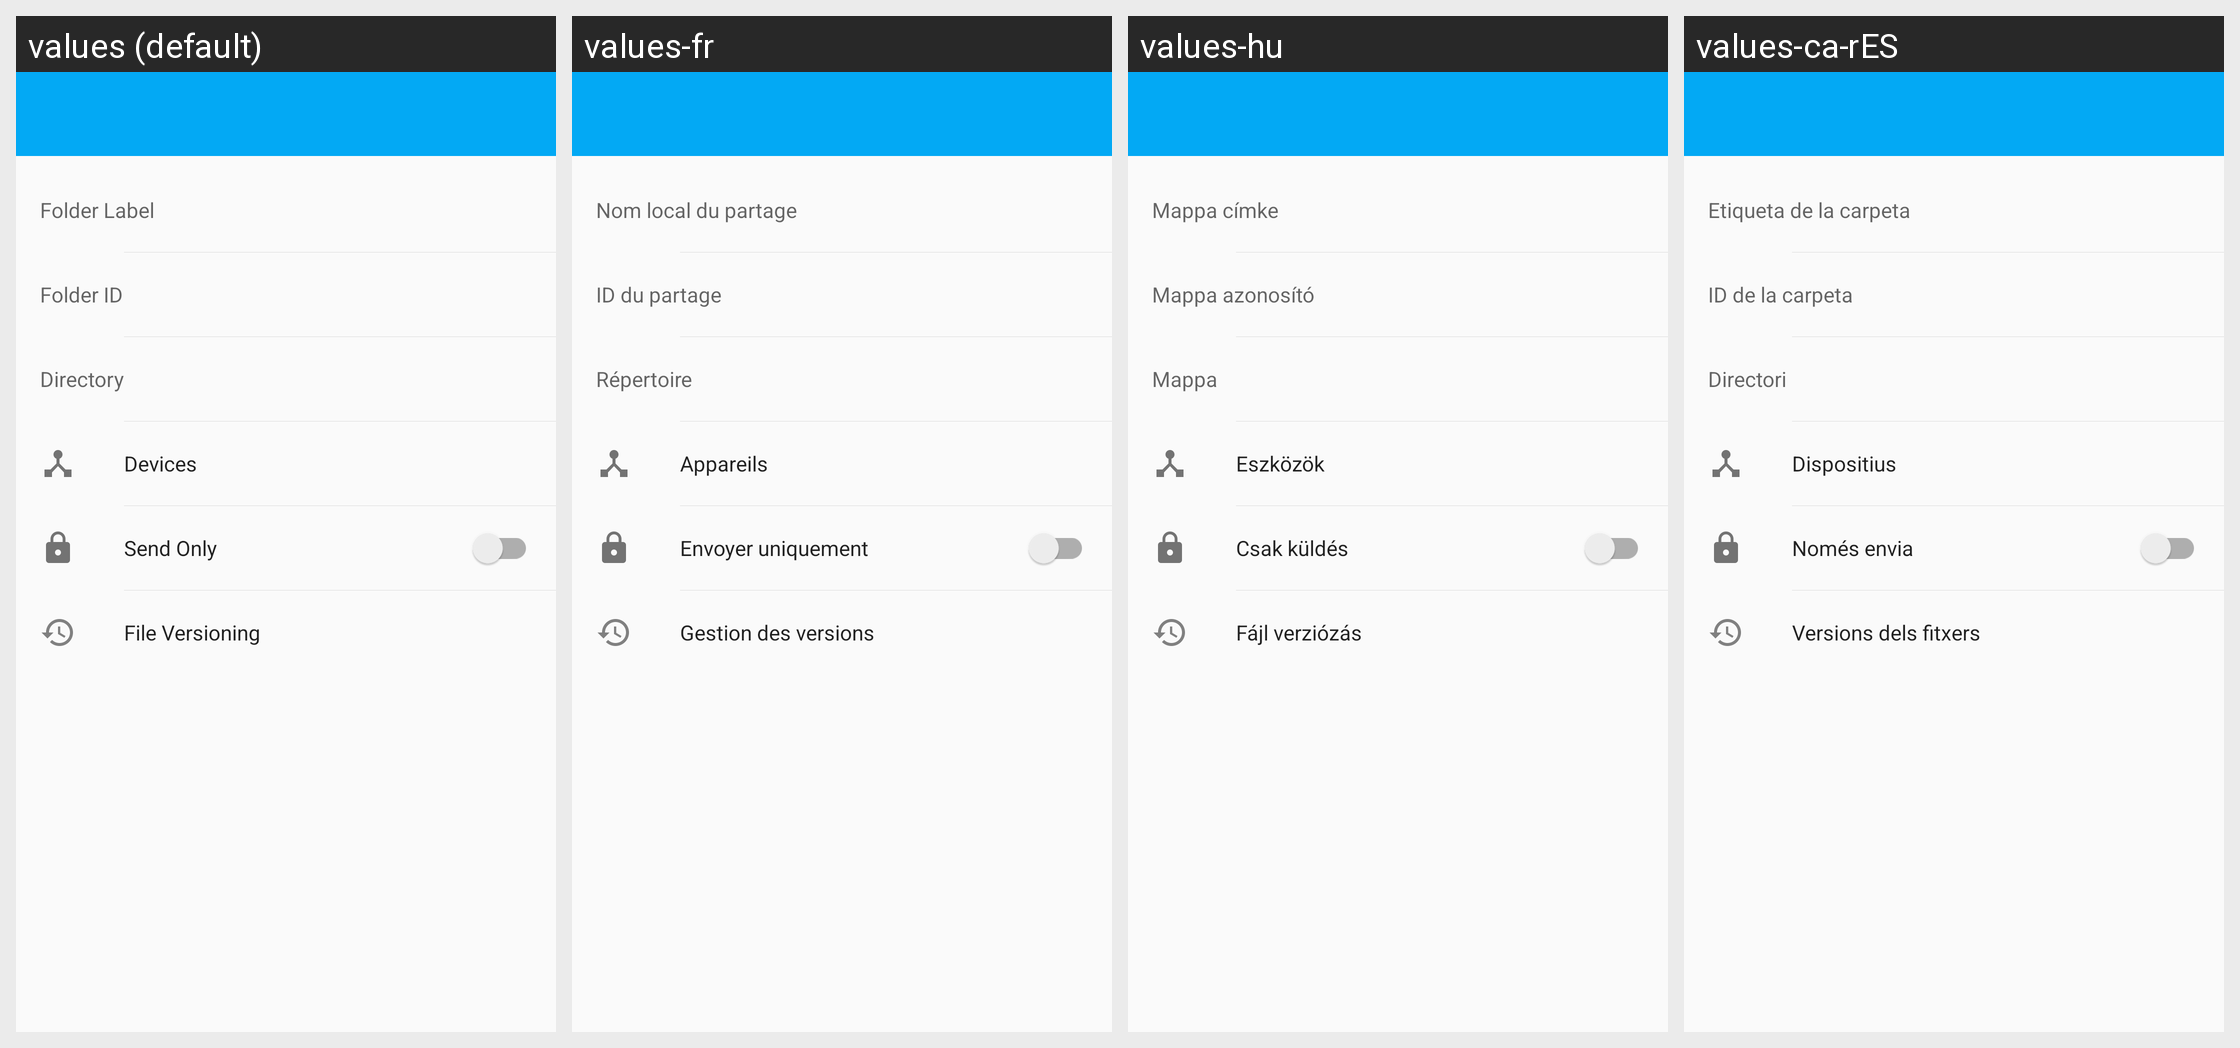

The Android screen above is rendered under several locales of the same app. Produce the string resources it draws, with the default and per-locale values.
Android screen res/layout/fragment_folder.xml rendered under 4 locales, left to right: values (default), values-fr, values-hu, values-ca-rES. Device: Nexus 5 (rendered at 1080×1920; each locale shown at half size, 540×960, under a caption strip naming it); theme Theme.Syncthing.
Other locales in the repository, not shown: values-ar, values-bg, values-cs, values-da, values-de, values-el, values-es, values-es-rMX, values-fi, values-in, values-it, values-ja, values-ko, values-nb, values-nl, values-nn, values-pl, values-pl-rPL, values-pt, values-pt-rBR, values-ru, values-sk, values-sv, values-sv-rSE, values-tr, values-vi, values-zh, values-zh-rCN, values-zh-rTW.
Strings drawn on this screen, with the default value and each locale's value (text and hints the layout hard-codes, and strings that could not be matched under every locale, appear in the picture but are not listed):

folder_label
  values: Folder Label
  values-fr: Nom local du partage
  values-hu: Mappa címke
  values-ca-rES: Etiqueta de la carpeta

folder_id
  values: Folder ID
  values-fr: ID du partage
  values-hu: Mappa azonosító
  values-ca-rES: ID de la carpeta

directory
  values: Directory
  values-fr: Répertoire
  values-hu: Mappa
  values-ca-rES: Directori

devices
  values: Devices
  values-fr: Appareils
  values-hu: Eszközök
  values-ca-rES: Dispositius

folder_master
  values: Send Only
  values-fr: Envoyer uniquement
  values-hu: Csak küldés
  values-ca-rES: Només envia

file_versioning
  values: File Versioning
  values-fr: Gestion des versions
  values-hu: Fájl verziózás
  values-ca-rES: Versions dels fitxers
